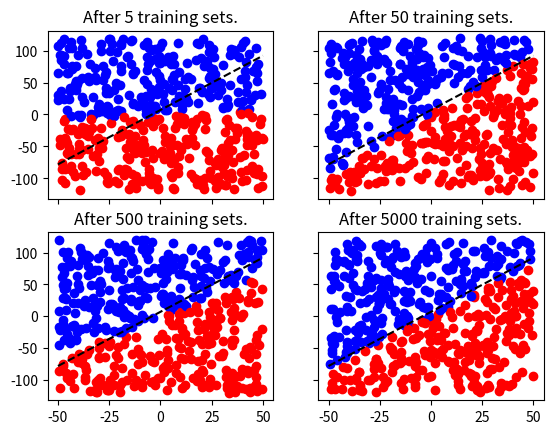

This figure's Python source:
# Ejercicio 2
# [redacted]
import matplotlib.pyplot as plt
import random

# Perceptron
class Perceptron:
    def __init__(self, weights, bias):
        self.weights = weights
        self.bias = bias

    def feed(self, inputs):
        assert len(inputs) == len(self.weights)
        res = 0

        for i in range(len(inputs)):
            res += inputs[i] * self.weights[i]

        if res + self.bias > 0:
            return 0
        
        return 1

def line_func(x):
    return 1.7*x + 7

def train(perc, n):
    while n > 0:
        x = (random.random() * 100) - 50
        y = (random.random() * 240) - 120

        current_input = [x,y]

        if y > line_func(x):
            desired_out = 0
        else:
            desired_out = 1

        real_out = perc.feed([x,y])

        diff = real_out - desired_out
        lr = 0.1

        for i in range(len(perc.weights)):
            perc.weights[i] = perc.weights[i] + (lr * current_input[i] * diff)

        perc.bias = perc.bias + (lr * diff)
        n -= 1
        
        if n%100000 == 0:
            print(str(n) + " remaining...")  
    


def plot_after_train(n, ax):
    rand_x = (random.random() * 2) - 1
    rand_y = (random.random() * 2) - 1
    rand_b = (random.random() * 2) - 1
    p = Perceptron([rand_x, rand_y], rand_b)

    train(p,n)

    for i in range(500):
        plot_x = (random.random() * 100) - 50
        plot_y = (random.random() * 240) - 120
        if p.feed((plot_x, plot_y)) > 0.5:
            ax.plot(plot_x, plot_y, 'ro')
        else:
            ax.plot(plot_x, plot_y, 'bo')

    ax.set_title("After " + str(n) + " training sets.")
    ax.plot([-50, 50], [line_func(-50), line_func(50)], 'k--')

f, ((ax1, ax2), (ax3, ax4)) = plt.subplots(2, 2, sharex='col', sharey='row')
plot_after_train(5, ax1)
plot_after_train(50, ax2)
plot_after_train(500, ax3)
plot_after_train(5000, ax4)

plt.show()
rand_x = (random.random() * 2) - 1
rand_y = (random.random() * 2) - 1


